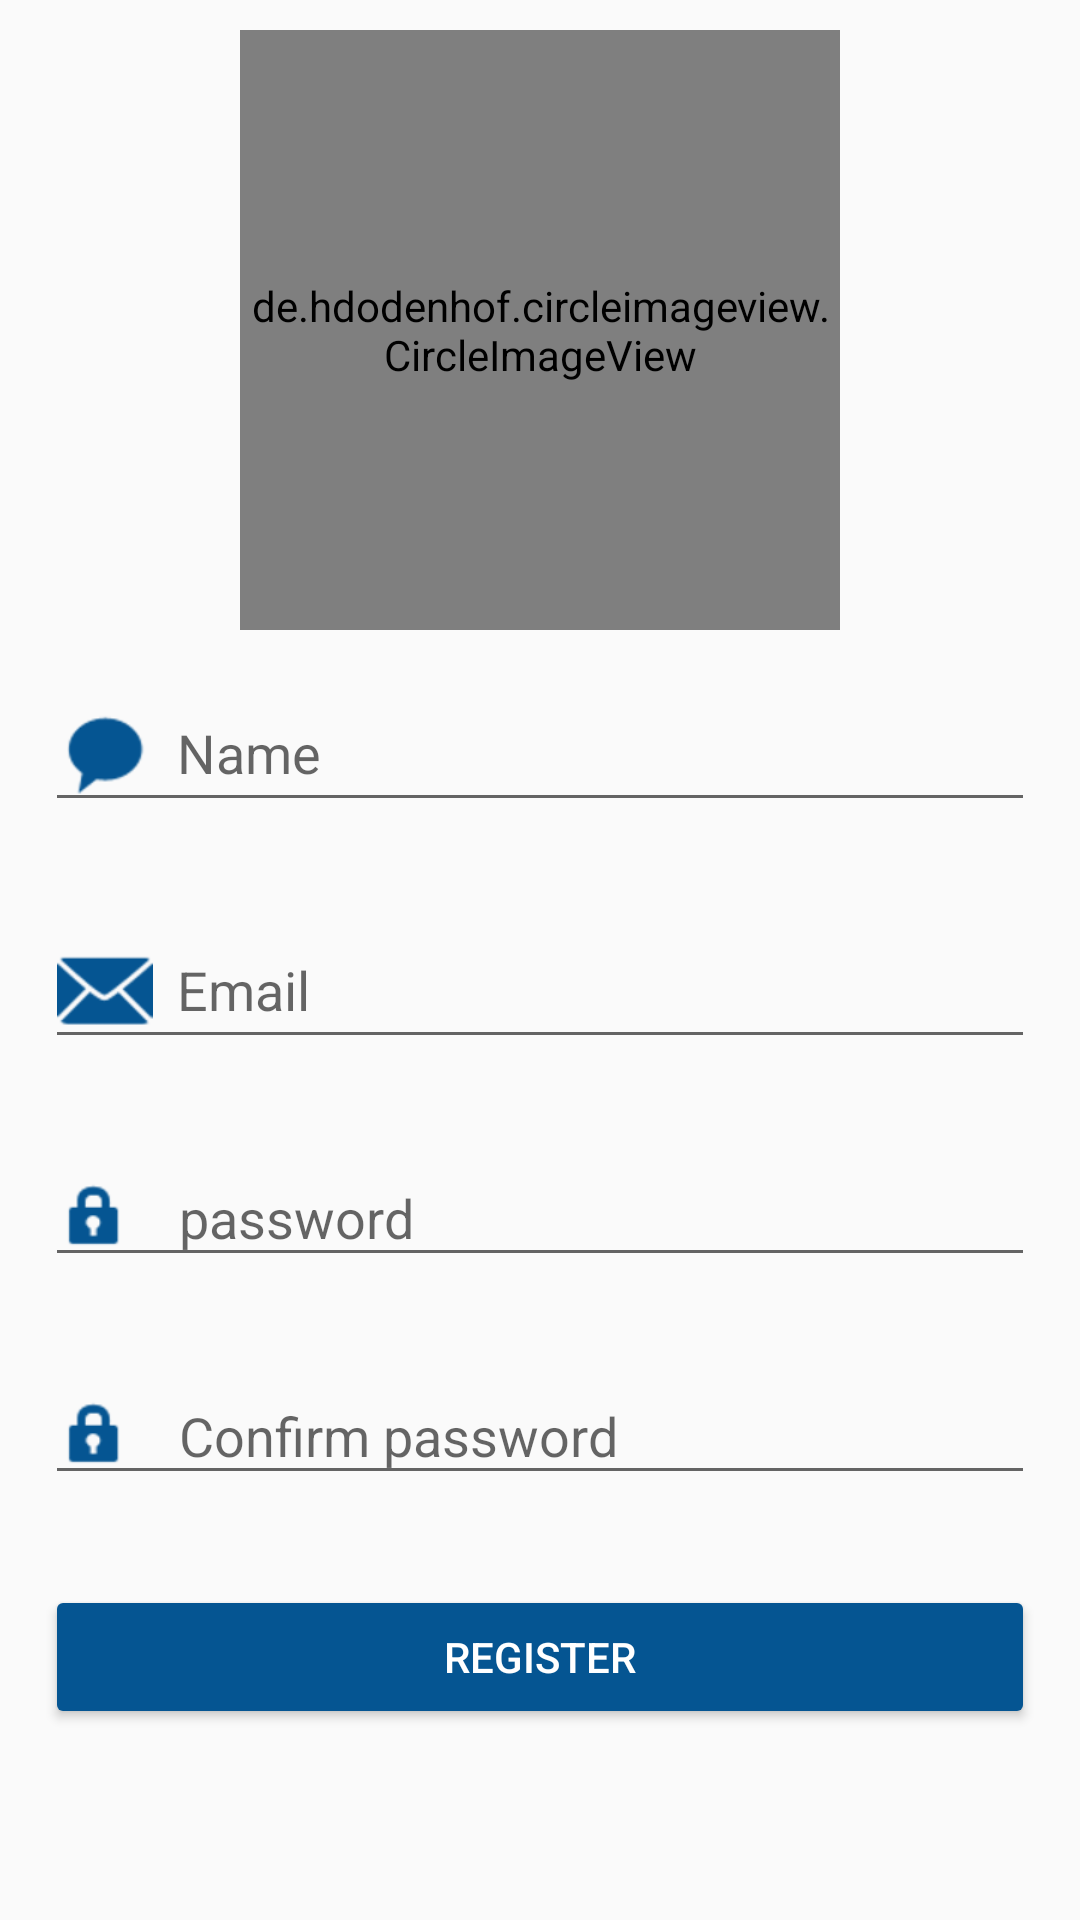

Produce the Android XML layout that renders to this screen, including the resource entries it uses.
<!-- AndroidManifest.xml: application theme Theme.QuizeAppCulture -->
<!-- res/layout/activity_register.xml -->
<?xml version="1.0" encoding="utf-8"?>
<LinearLayout xmlns:android="http://schemas.android.com/apk/res/android"
    xmlns:app="http://schemas.android.com/apk/res-auto"
    xmlns:tools="http://schemas.android.com/tools"
    android:id="@+id/main"
    android:layout_width="match_parent"
    android:layout_height="match_parent"
    android:orientation="vertical"
    tools:context=".RegisterActivity">


    <de.hdodenhof.circleimageview.CircleImageView
        android:layout_width="200dp"
        android:layout_height="200dp"
        android:layout_gravity="center"
        android:layout_marginTop="10dp"
        android:background="@drawable/round_background"
        android:src="@drawable/img"
        app:civ_border_color="@color/colorPrimary"
        app:civ_border_width="5dp">

    </de.hdodenhof.circleimageview.CircleImageView>


    <LinearLayout
        android:layout_width="match_parent"
        android:layout_height="wrap_content"
        android:orientation="vertical"
        >


        <EditText
            android:id="@+id/name"
            android:layout_width="match_parent"
            android:layout_height="wrap_content"
            android:layout_margin="15dp"
            android:hint="Name"
            android:drawableLeft="@android:drawable/sym_action_chat"
            android:drawablePadding="8dp"
            android:drawableTint="@color/colorPrimary"
            android:inputType="text"
            />

        <EditText
            android:id="@+id/email"
            android:layout_width="match_parent"
            android:layout_height="wrap_content"
            android:layout_margin="15dp"
            android:drawableLeft="@android:drawable/ic_dialog_email"
            android:drawablePadding="8dp"
            android:hint="Email"
            android:drawableTint="@color/colorPrimary"
            android:inputType="textEmailAddress"/>

        <EditText
            android:id="@+id/password"
            android:layout_width="match_parent"
            android:layout_height="wrap_content"
            android:layout_margin="15dp"
            android:drawableLeft="@android:drawable/ic_lock_idle_lock"
            android:drawablePadding="15dp"
            android:drawableTint="@color/colorPrimary"
            android:hint="password"
            android:inputType="textPassword"
            />

        <EditText
            android:id="@+id/passwordConfirm"
            android:layout_width="match_parent"
            android:layout_height="wrap_content"
            android:layout_margin="15dp"
            android:drawableLeft="@android:drawable/ic_lock_idle_lock"
            android:drawablePadding="15dp"
            android:drawableTint="@color/colorPrimary"
            android:hint="Confirm password"
            android:inputType="textPassword"
            />

        <Button
            android:id="@+id/register"
            android:layout_width="match_parent"
            android:layout_height="wrap_content"
            android:layout_margin="15dp"
            android:text="Register"
            android:backgroundTint="@color/colorPrimary"
            android:textColor="#ffffff"
            />

    </LinearLayout>
</LinearLayout>
<!-- resources referenced by this layout -->
<resources>
  <color name="colorPrimary">#055592</color>
  <!-- drawable img: png bitmap (drawable, 93151 bytes) -->
  <!-- drawable round_background (drawable) -->
  <?xml version="1.0" encoding="utf-8"?>
  <shape xmlns:android="http://schemas.android.com/apk/res/android"
      android:shape="oval">
      <solid android:color="#00055592" />
      <stroke
          android:width="2dp"
          android:color="@color/white" />
  </shape>
  <style name="Theme.QuizeAppCulture" parent="MyStyle" />
  <color name="white">#FFFFFF</color>
  <style name="MyStyle" parent="Theme.AppCompat.DayNight.DarkActionBar">
          <item name="colorPrimary">@color/colorPrimaryDark</item>
          <item name="colorPrimaryDark">@color/colorPrimary</item>
          <item name="colorAccent">@color/colorbluegrey</item>
      </style>
  <color name="colorPrimaryDark">#0C976C</color>
  <color name="colorbluegrey">#70989E</color>
</resources>
